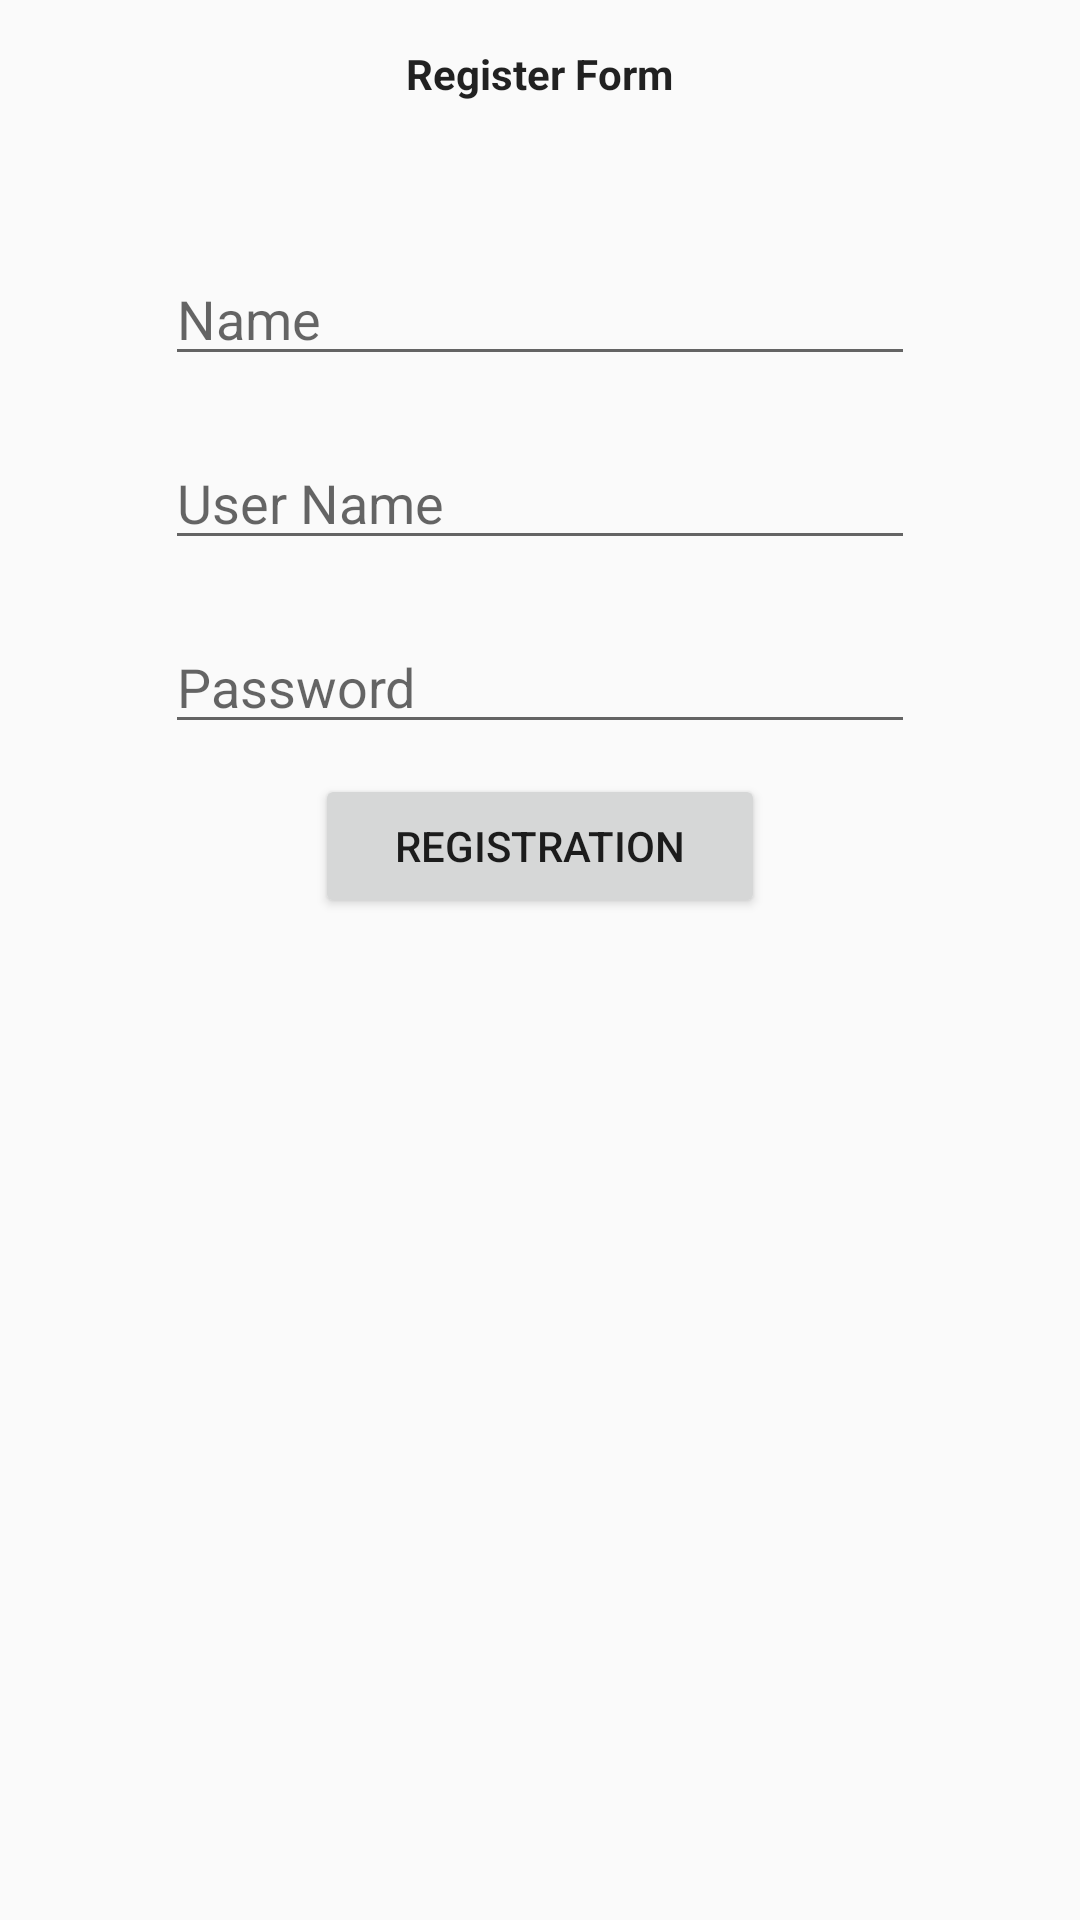

Android layout source for this screen:
<!-- AndroidManifest.xml: application theme AppTheme.NoActionBar -->
<!-- res/layout/fragment_registration.xml -->
<?xml version="1.0" encoding="utf-8"?>
<LinearLayout xmlns:android="http://schemas.android.com/apk/res/android"
    xmlns:tools="http://schemas.android.com/tools"
    android:layout_width="match_parent"
    android:layout_height="match_parent"
    android:orientation="vertical"
    android:padding="5dp"
    tools:context=".authorization.RegistrationFragment">

    
    <TextView
        android:layout_width="wrap_content"
        android:layout_height="wrap_content"
        android:layout_gravity="center_horizontal"
        android:layout_marginTop="10dp"
        android:text="Register Form"
        android:textAppearance="?android:textAppearance"
        android:textStyle="bold" />

    <EditText
        android:id="@+id/txt_name"
        android:layout_width="250dp"
        android:layout_height="wrap_content"
        android:layout_gravity="center_horizontal"
        android:layout_marginTop="50dp"
        android:hint="Name" />

    <EditText
        android:id="@+id/txt_user_name"
        android:layout_width="250dp"
        android:layout_height="wrap_content"
        android:layout_gravity="center_horizontal"
        android:layout_marginTop="20dp"
        android:hint="User Name" />

    <EditText
        android:id="@+id/txt_password"
        android:layout_width="250dp"
        android:layout_height="wrap_content"
        android:layout_gravity="center_horizontal"
        android:layout_marginTop="20dp"
        android:hint="Password"
        android:inputType="textPassword" />

    <Button
        android:id="@+id/bn_reg"
        android:layout_width="150dp"
        android:layout_height="wrap_content"
        android:layout_gravity="center_horizontal"
        android:layout_marginTop="10dp"
        android:text="Registration" />

</LinearLayout>
<!-- resources referenced by this layout -->
<resources>
  <style name="AppTheme.NoActionBar" parent="Theme.AppCompat.Light.NoActionBar">
      
      <item name="colorPrimary">@color/colorPrimary</item>
      <item name="colorPrimaryDark">#FFF</item>
      
      <item name="colorAccent">@color/colorAccent</item>
  </style>
  <!-- not gathered from this repository: default colours our renderer supplied (Android Studio template values) -->
  <color name="colorPrimary">#FF6200EE</color>
  <color name="colorAccent">#FF03DAC5</color>
</resources>
